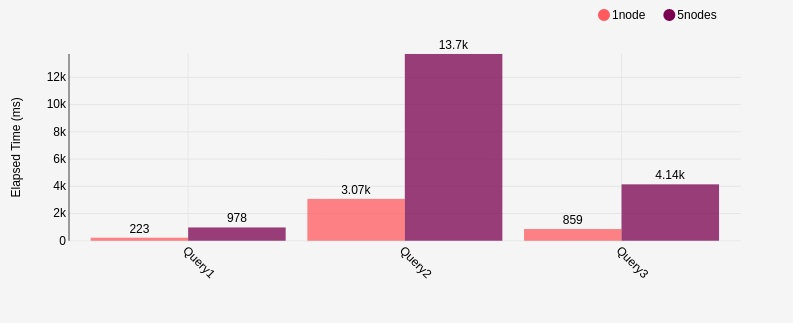

The table this chart was drawn from, first rows:
Dataset, Query, Elapsed
1node, Query1, 223
1node, Query2, 3074
1node, Query3, 859
5nodes, Query1, 978
5nodes, Query2, 13718
5nodes, Query3, 4144
